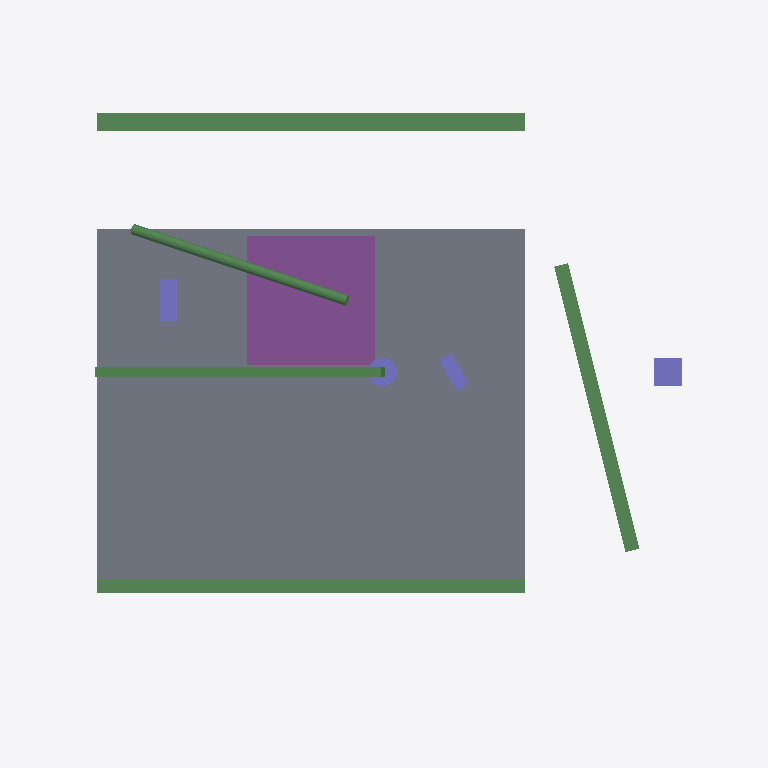
Plan cut of the same IFC building model at storey 'Level 2' (level 3.00 m, cut at 4.40 m), seen from above with north up, elements coloured by IFC class: 5 beams (green), 4 columns (violet), 1 slab (grey), 1 footing (purple). Cut surfaces are drawn darker.
Extent 10.0 m × 7.6 m × 4.5 m (x, y, z). Storeys (2): Level 1 at 0.00 m; Level 2 at 3.00 m. Elements (17): 6 IfcFooting, 5 IfcBeam, 4 IfcColumn, 2 IfcSlab.

HEADER;
FILE_DESCRIPTION(('ViewDefinition [DesignTransferView]'),'2;1');
FILE_NAME('Project.ifc','TT',(''),(''),'BIMCraft 0.10.0','BIMCraft 0.10.0','');
FILE_SCHEMA(('IFC4'));
ENDSEC;
DATA;
#12=IFCPROJECT('GID-1',$,'Project',$,$,$,$,(#4),#11);
#16=IFCSITE('GID-2',$,'Site',$,$,#15,$,$,.ELEMENT.,$,$,$,$,$);
#20=IFCBUILDING('GID-3',$,'Project',$,$,#19,$,$,.ELEMENT.,$,$,$);
#26=IFCBUILDINGSTOREY('GID-6',$,'Level 1',$,$,#25,$,$,.ELEMENT.,0.0);
#30=IFCBUILDINGSTOREY('GID-7',$,'Level 2',$,$,#29,$,$,.ELEMENT.,3000.0);
#335=IFCSLAB('GID-60',$,'Generic - 200mm',$,'Generic - 200mm',#323,#334,'100017',.FLOOR.);
#319=IFCFOOTING('GID-59',$,'F 1800',$,'F 1800',#312,#318,'100016',.PAD_FOOTING.);
#241=IFCBEAM('GID-43',$,'B 250 x 600',$,'B 250 x 600',#230,#240,'100012',.BEAM.);
#45=IFCBEAM('GID-9',$,'Beam 200 x 500',$,'Beam 200 x 500',#34,#44,'100002',.BEAM.);
#263=IFCBEAM('GID-48',$,'Beam 200 x 500',$,'Beam 200 x 500',#255,#262,'100013',.BEAM.);
#70=IFCBEAM('GID-14',$,'Beam 150 x 400',$,'Beam 150 x 400',#59,#69,'100003',.BEAM.);
#95=IFCBEAM('GID-19',$,'Steel Tube 150',$,'Steel Tube 150',#84,#94,'100004',.BEAM.);
#221=IFCCOLUMN('GID-40',$,'Rectangular 400 x 400',$,'Rectangular 400 x 400',#214,#220,'100011',.COLUMN.);
#301=IFCCOLUMN('GID-56',$,'C 250 x 600',$,'C 250 x 600',#297,#300,'100015',.COLUMN.);
#203=IFCCOLUMN('GID-37',$,'Concrete 200 x 500',$,'Concrete 200 x 500',#199,#202,'100010',.COLUMN.);
#188=IFCCOLUMN('GID-34',$,'Concrete Round 400',$,'Concrete Round 400',#181,#187,'100009',.COLUMN.);
ENDSEC;
